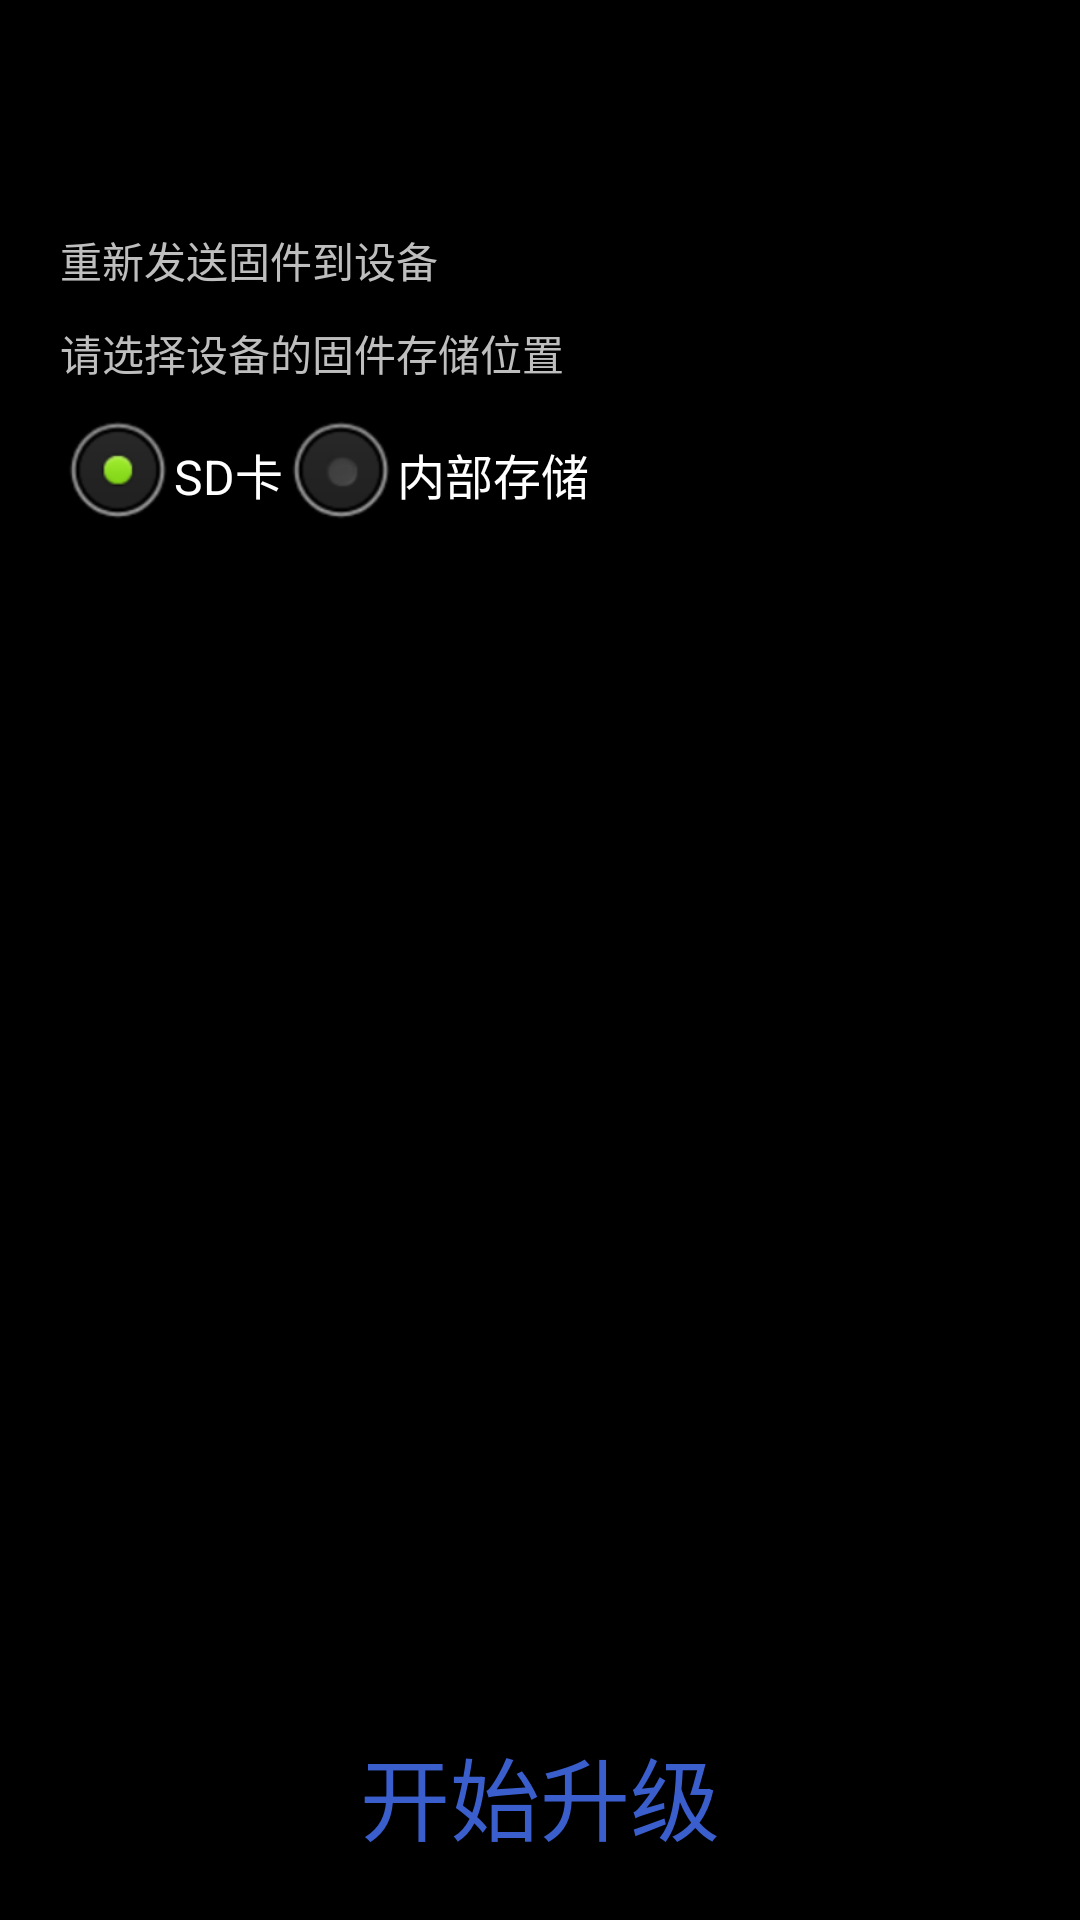

Reconstruct the res/layout file that produces this screen, plus the resources it refers to.
<!-- AndroidManifest.xml: application theme android:Theme.NoTitleBar -->
<!-- res/layout/activity_update.xml -->
<?xml version="1.0" encoding="utf-8"?>
<RelativeLayout xmlns:android="http://schemas.android.com/apk/res/android"
    android:layout_width="match_parent"
    android:layout_height="match_parent">

    <ScrollView
        android:layout_width="match_parent"
        android:layout_height="match_parent"
        android:layout_above="@+id/txt_update">

        <LinearLayout
            android:layout_width="match_parent"
            android:layout_height="match_parent"
            android:orientation="vertical"
            android:padding="20dp">

            <TextView
                android:id="@+id/txt_version"
                android:layout_width="wrap_content"
                android:layout_height="wrap_content"
                android:layout_gravity="center"
                android:layout_marginTop="10dip"
                android:textSize="25sp" />

            <LinearLayout
                android:id="@+id/layout_send_firmware"
                android:layout_width="match_parent"
                android:layout_height="wrap_content"
                android:layout_marginTop="12dp"
                android:orientation="horizontal">

                <TextView
                    android:layout_width="match_parent"
                    android:layout_height="wrap_content"
                    android:layout_weight="1"
                    android:text="@string/update_send_firmware" />

                <Switch
                    android:id="@+id/sw_send_firmware"
                    android:layout_width="wrap_content"
                    android:layout_height="wrap_content"
                    android:checked="false" />
            </LinearLayout>

            <TextView
                android:layout_width="match_parent"
                android:layout_height="wrap_content"
                android:layout_marginTop="10dp"
                android:text="@string/update_firmware_path" />

            <RadioGroup
                android:id="@+id/rg_firmware_path"
                android:layout_width="match_parent"
                android:layout_height="wrap_content"
                android:layout_marginTop="6dp"
                android:orientation="horizontal">

                <RadioButton
                    android:id="@+id/rb_sdcard"
                    android:layout_width="wrap_content"
                    android:layout_height="wrap_content"
                    android:checked="true"
                    android:text="@string/sdcard" />

                <RadioButton
                    android:id="@+id/rb_storage"
                    android:layout_width="wrap_content"
                    android:layout_height="wrap_content"
                    android:text="@string/storage" />
            </RadioGroup>

            <TextView
                android:id="@+id/txt_firmware_warn"
                android:layout_width="match_parent"
                android:layout_height="wrap_content"
                android:layout_marginTop="12dp"
                android:textColor="@android:color/holo_blue_light" />

        </LinearLayout>
    </ScrollView>

    <TextView
        android:id="@+id/txt_update"
        android:layout_width="match_parent"
        android:layout_height="wrap_content"
        android:layout_alignParentBottom="true"
        android:layout_margin="20dp"
        android:gravity="center"
        android:text="@string/txt_update_start"
        android:textColor="@drawable/txt_selector"
        android:textSize="30sp" />

    <LinearLayout
        android:id="@+id/layout_progress"
        android:layout_width="wrap_content"
        android:layout_height="wrap_content"
        android:layout_centerInParent="true"
        android:orientation="vertical"
        android:visibility="gone">

        <ProgressBar
            android:layout_width="wrap_content"
            android:layout_height="wrap_content"
            android:layout_gravity="center" />

        <TextView
            android:id="@+id/txt_progress"
            android:layout_width="wrap_content"
            android:layout_height="wrap_content"
            android:layout_alignParentBottom="true"
            android:layout_gravity="center"
            android:layout_margin="20dp"
            android:textColor="@drawable/txt_selector" />
    </LinearLayout>

</RelativeLayout>
<!-- resources referenced by this layout -->
<resources>
  <!-- drawable txt_selector (drawable) -->
  <?xml version="1.0" encoding="utf-8"?>
  <selector xmlns:android="http://schemas.android.com/apk/res/android">
      <item android:color="#000000" android:state_selected="true" />
      <item android:color="#000000" android:state_focused="true" />
      <item android:color="#000000" android:state_pressed="true" />
      <item android:color="#3A5FCD" />
  </selector>
  <string name="sdcard">"SD卡"</string>
  <string name="storage">"内部存储"</string>
  <string name="txt_update_start">"开始升级"</string>
  <string name="update_firmware_path">"请选择设备的固件存储位置"</string>
  <string name="update_send_firmware">"重新发送固件到设备"</string>
</resources>
